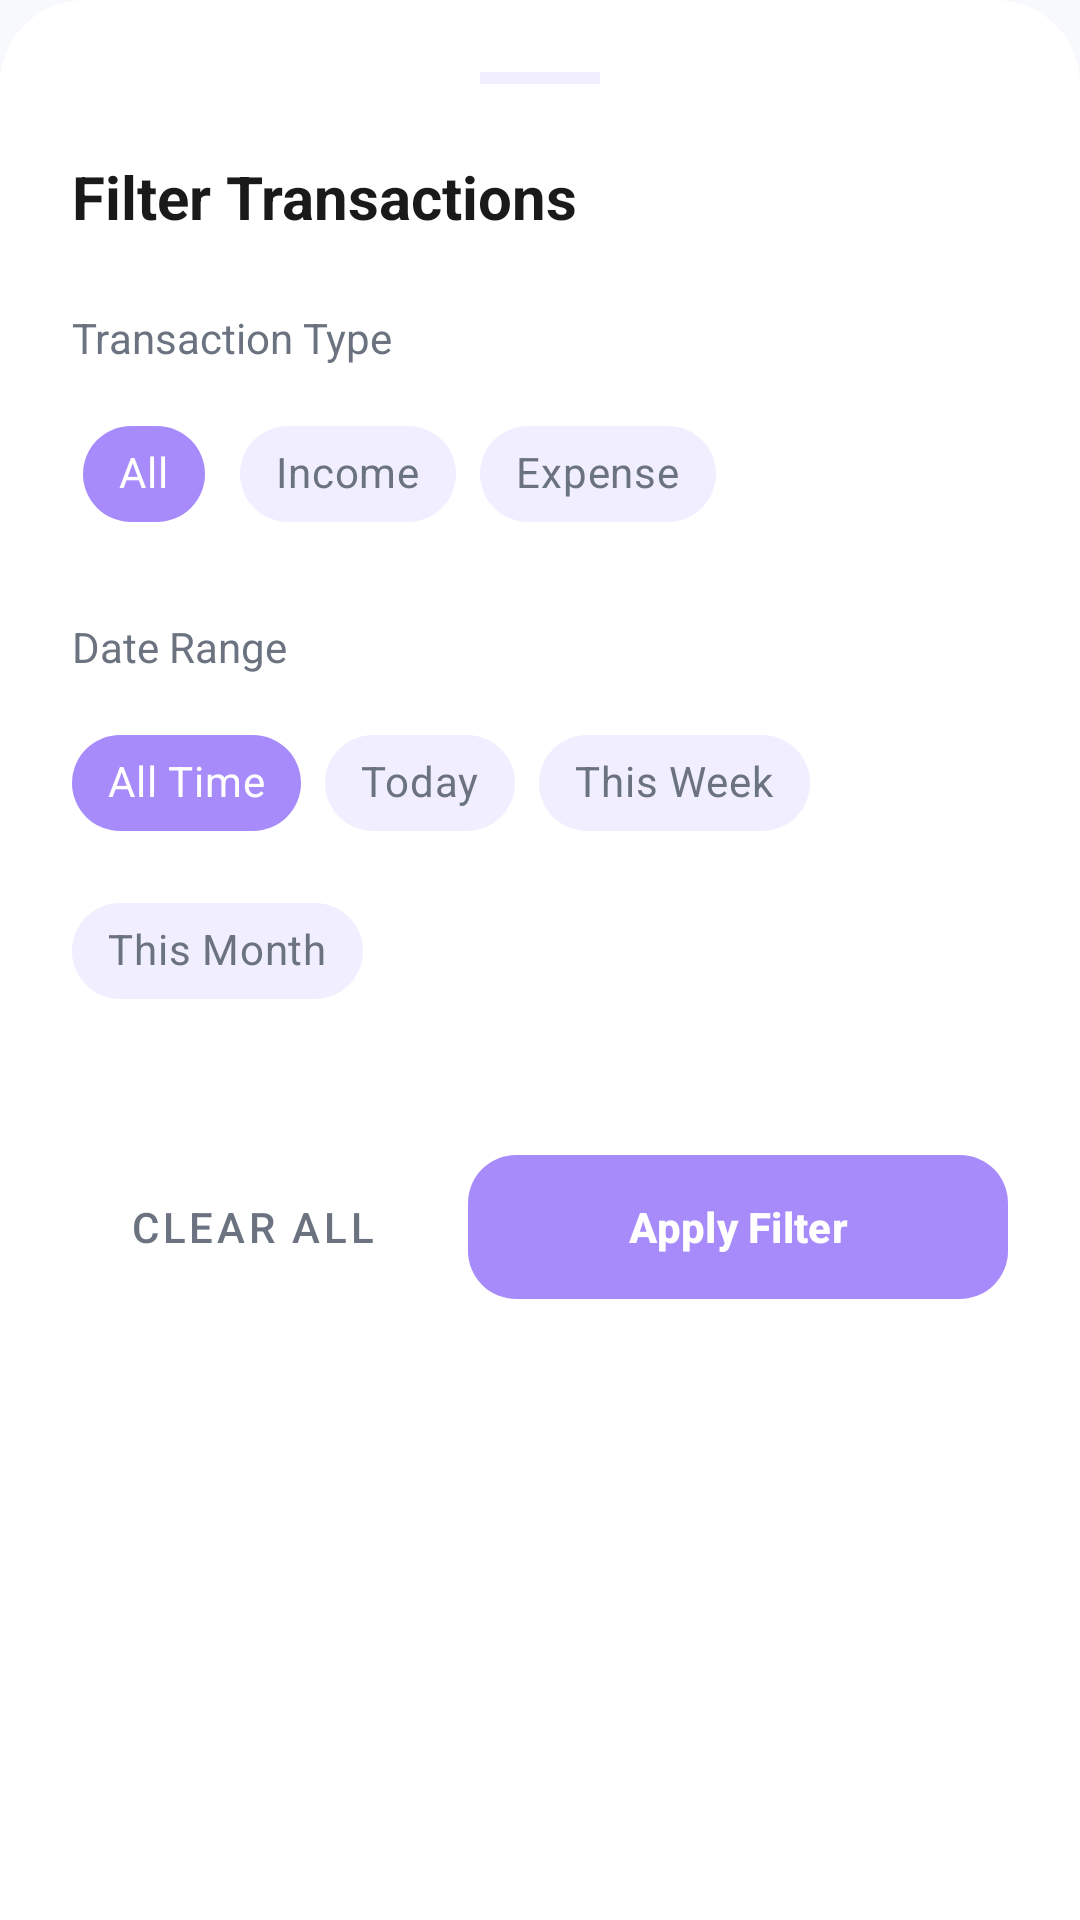

This screen was rendered from an Android layout file. Write that file and the resources it references.
<!-- AndroidManifest.xml: application theme Theme.PocketFlow -->
<!-- res/layout/layout_filter_bottom_sheet.xml -->
<?xml version="1.0" encoding="utf-8"?>
<androidx.core.widget.NestedScrollView xmlns:android="http://schemas.android.com/apk/res/android"
    xmlns:app="http://schemas.android.com/apk/res-auto"
    android:layout_width="match_parent"
    android:layout_height="wrap_content"
    android:padding="24dp"
    android:background="@drawable/bg_bottom_sheet_premium">

    <LinearLayout
        android:layout_width="match_parent"
        android:layout_height="wrap_content"
        android:orientation="vertical">

        <View
            android:layout_width="40dp"
            android:layout_height="4dp"
            android:layout_gravity="center_horizontal"
            android:layout_marginBottom="24dp"
            android:background="?attr/pocketCardSecondary" />

        <TextView
            android:layout_width="wrap_content"
            android:layout_height="wrap_content"
            android:text="Filter Transactions"
            android:textColor="?attr/pocketTextPrimary"
            android:textSize="20sp"
            android:textStyle="bold"
            android:layout_marginBottom="24dp"/>

        <TextView
            android:layout_width="wrap_content"
            android:layout_height="wrap_content"
            android:text="Transaction Type"
            android:textColor="?attr/pocketTextSecondary"
            android:textSize="14sp"
            android:layout_marginBottom="12dp"/>

        <com.google.android.material.chip.ChipGroup
            android:id="@+id/typeChipGroup"
            android:layout_width="match_parent"
            android:layout_height="wrap_content"
            app:singleSelection="true"
            app:selectionRequired="true"
            android:layout_marginBottom="24dp">

            <com.google.android.material.chip.Chip
                android:id="@+id/chipAllTypes"
                style="@style/Widget.MaterialComponents.Chip.Choice"
                android:layout_width="wrap_content"
                android:layout_height="wrap_content"
                android:text="All"
                android:checked="true"
                app:chipBackgroundColor="@color/bg_chip_premium_selector"
                android:textColor="@color/text_chip_premium_selector"/>

            <com.google.android.material.chip.Chip
                android:id="@+id/chipIncome"
                style="@style/Widget.MaterialComponents.Chip.Choice"
                android:layout_width="wrap_content"
                android:layout_height="wrap_content"
                android:text="Income"
                app:chipBackgroundColor="@color/bg_chip_premium_selector"
                android:textColor="@color/text_chip_premium_selector"/>

            <com.google.android.material.chip.Chip
                android:id="@+id/chipExpense"
                style="@style/Widget.MaterialComponents.Chip.Choice"
                android:layout_width="wrap_content"
                android:layout_height="wrap_content"
                android:text="Expense"
                app:chipBackgroundColor="@color/bg_chip_premium_selector"
                android:textColor="@color/text_chip_premium_selector"/>

        </com.google.android.material.chip.ChipGroup>

        <TextView
            android:layout_width="wrap_content"
            android:layout_height="wrap_content"
            android:text="Date Range"
            android:textColor="?attr/pocketTextSecondary"
            android:textSize="14sp"
            android:layout_marginBottom="12dp"/>

        <com.google.android.material.chip.ChipGroup
            android:id="@+id/dateChipGroup"
            android:layout_width="match_parent"
            android:layout_height="wrap_content"
            app:singleSelection="true"
            app:selectionRequired="true"
            android:layout_marginBottom="24dp">

            <com.google.android.material.chip.Chip
                android:id="@+id/chipAllDate"
                style="@style/Widget.MaterialComponents.Chip.Choice"
                android:layout_width="wrap_content"
                android:layout_height="wrap_content"
                android:text="All Time"
                android:checked="true"
                app:chipBackgroundColor="@color/bg_chip_premium_selector"
                android:textColor="@color/text_chip_premium_selector"/>

            <com.google.android.material.chip.Chip
                android:id="@+id/chipToday"
                style="@style/Widget.MaterialComponents.Chip.Choice"
                android:layout_width="wrap_content"
                android:layout_height="wrap_content"
                android:text="Today"
                app:chipBackgroundColor="@color/bg_chip_premium_selector"
                android:textColor="@color/text_chip_premium_selector"/>

            <com.google.android.material.chip.Chip
                android:id="@+id/chipThisWeek"
                style="@style/Widget.MaterialComponents.Chip.Choice"
                android:layout_width="wrap_content"
                android:layout_height="wrap_content"
                android:text="This Week"
                app:chipBackgroundColor="@color/bg_chip_premium_selector"
                android:textColor="@color/text_chip_premium_selector"/>

            <com.google.android.material.chip.Chip
                android:id="@+id/chipThisMonth"
                style="@style/Widget.MaterialComponents.Chip.Choice"
                android:layout_width="wrap_content"
                android:layout_height="wrap_content"
                android:text="This Month"
                app:chipBackgroundColor="@color/bg_chip_premium_selector"
                android:textColor="@color/text_chip_premium_selector"/>

        </com.google.android.material.chip.ChipGroup>

        <LinearLayout
            android:layout_width="match_parent"
            android:layout_height="wrap_content"
            android:orientation="horizontal"
            android:layout_marginTop="16dp">

            <com.google.android.material.button.MaterialButton
                android:id="@+id/clearButton"
                style="@style/Widget.MaterialComponents.Button.TextButton"
                android:layout_width="0dp"
                android:layout_height="56dp"
                android:layout_weight="1"
                android:layout_marginEnd="6dp"
                android:text="Clear All"
                android:textColor="?attr/pocketTextSecondary"
                app:cornerRadius="16dp"/>

            <com.google.android.material.button.MaterialButton
                android:id="@+id/applyButton"
                android:layout_width="0dp"
                android:layout_height="56dp"
                android:layout_weight="1.5"
                android:layout_marginStart="6dp"
                android:text="Apply Filter"
                android:textColor="@color/white"
                android:textStyle="bold"
                app:backgroundTint="?attr/pocketAccentColor"
                app:cornerRadius="16dp"
                android:elevation="4dp"/>

        </LinearLayout>
    </LinearLayout>

</androidx.core.widget.NestedScrollView>
<!-- resources referenced by this layout -->
<resources>
  <color name="white">#FFFFFFFF</color>
  <!-- drawable bg_bottom_sheet_premium (drawable) -->
  <?xml version="1.0" encoding="utf-8"?>
  <shape xmlns:android="http://schemas.android.com/apk/res/android">
      <solid android:color="?attr/pocketCardBackground" />
      <corners
          android:topLeftRadius="28dp"
          android:topRightRadius="28dp" />
  </shape>
  <style name="Theme.PocketFlow" parent="Base.Theme.PocketFlow" />
  <style name="Base.Theme.PocketFlow" parent="Theme.Material3.DayNight.NoActionBar">
          <item name="android:windowBackground">@color/purple_bg</item>
          <item name="colorPrimary">@color/purple_primary</item>
          <item name="colorPrimaryVariant">@color/purple_primary_dark</item>
          <item name="colorSecondary">@color/purple_accent</item>
          
          
          <item name="pocketCardBackground">@color/purple_card</item>
          <item name="pocketCardSecondary">@color/purple_card_secondary</item>
          <item name="pocketTextPrimary">@color/purple_text_primary</item>
          <item name="pocketTextSecondary">@color/purple_text_secondary</item>
          <item name="pocketTextHint">@color/purple_text_hint</item>
          <item name="pocketIncomeColor">@color/purple_income</item>
          <item name="pocketExpenseColor">@color/purple_expense</item>
          <item name="pocketWarningColor">@color/purple_warning</item>
          <item name="pocketAccentColor">@color/purple_accent</item>
          <item name="pocketGradient">@drawable/gradient_light</item>
      </style>
  <color name="purple_bg">#F8F9FD</color>
  <color name="purple_primary">#7B61FF</color>
  <color name="purple_primary_dark">#5B3EFF</color>
  <color name="purple_accent">#A78BFA</color>
  <color name="purple_card">#FFFFFF</color>
  <color name="purple_card_secondary">#F1EEFF</color>
  <color name="purple_text_primary">#1A1A1A</color>
  <color name="purple_text_secondary">#6B7280</color>
  <color name="purple_text_hint">#9CA3AF</color>
  <color name="purple_income">#22C55E</color>
  <color name="purple_expense">#EF4444</color>
  <color name="purple_warning">#F59E0B</color>
  <!-- drawable gradient_light (drawable) -->
  <?xml version="1.0" encoding="utf-8"?>
  <shape xmlns:android="http://schemas.android.com/apk/res/android"
      android:shape="rectangle">
      <gradient
          android:angle="45"
          android:endColor="#A78BFA"
          android:startColor="#7B61FF"
          android:type="linear" />
      <corners android:radius="20dp" />
  </shape>
</resources>
